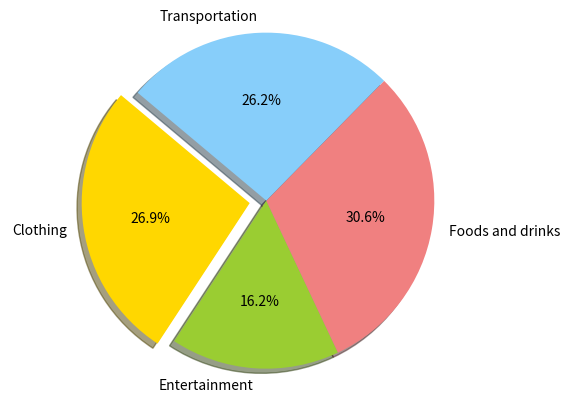

Recreate this plot in Python.
""" 
███████ ██       █████   ██████   ██████  ███████ ██████                                                       
██      ██      ██   ██ ██       ██       ██      ██   ██                                                      
█████   ██      ███████ ██   ███ ██   ███ █████   ██   ██                                                      
██      ██      ██   ██ ██    ██ ██    ██ ██      ██   ██                                                      
██      ███████ ██   ██  ██████   ██████  ███████ ██████                                                       
                                                                                                               
                                                                                                               
███    ██  ██████  ████████     ██ ███    ██  ██████ ██      ██    ██ ██████  ███████ ██████      ██ ███    ██ 
████   ██ ██    ██    ██        ██ ████   ██ ██      ██      ██    ██ ██   ██ ██      ██   ██     ██ ████   ██ 
██ ██  ██ ██    ██    ██        ██ ██ ██  ██ ██      ██      ██    ██ ██   ██ █████   ██   ██     ██ ██ ██  ██ 
██  ██ ██ ██    ██    ██        ██ ██  ██ ██ ██      ██      ██    ██ ██   ██ ██      ██   ██     ██ ██  ██ ██ 
██   ████  ██████     ██        ██ ██   ████  ██████ ███████  ██████  ██████  ███████ ██████      ██ ██   ████ 
                                                                                                               
                                                                                                               
███    ███  █████  ██ ███    ██     ██████  ██████   ██████   ██████  ██████   █████  ███    ███               
████  ████ ██   ██ ██ ████   ██     ██   ██ ██   ██ ██    ██ ██       ██   ██ ██   ██ ████  ████               
██ ████ ██ ███████ ██ ██ ██  ██     ██████  ██████  ██    ██ ██   ███ ██████  ███████ ██ ████ ██               
██  ██  ██ ██   ██ ██ ██  ██ ██     ██      ██   ██ ██    ██ ██    ██ ██   ██ ██   ██ ██  ██  ██               
██      ██ ██   ██ ██ ██   ████     ██      ██   ██  ██████   ██████  ██   ██ ██   ██ ██      ██               
                                                                                                               
                                                                                                            
 """



# [redacted]
import matplotlib.pyplot as plt

# Data to plot
labels = 'Clothing', 'Entertainment', 'Foods and drinks', 'Transportation'
sizes = [215, 130, 245, 210] #sample data
colors = ['gold', 'yellowgreen', 'lightcoral', 'lightskyblue']
explode = (0.1, 0, 0, 0)  # explode 1st slice

# Plot
plt.pie(sizes, explode=explode, labels=labels, colors=colors,
autopct='%1.1f%%', shadow=True, startangle=140)

plt.axis('equal')
plt.show()



if __name__ == "__main__":
    print("Please run main.py instead")
    pass